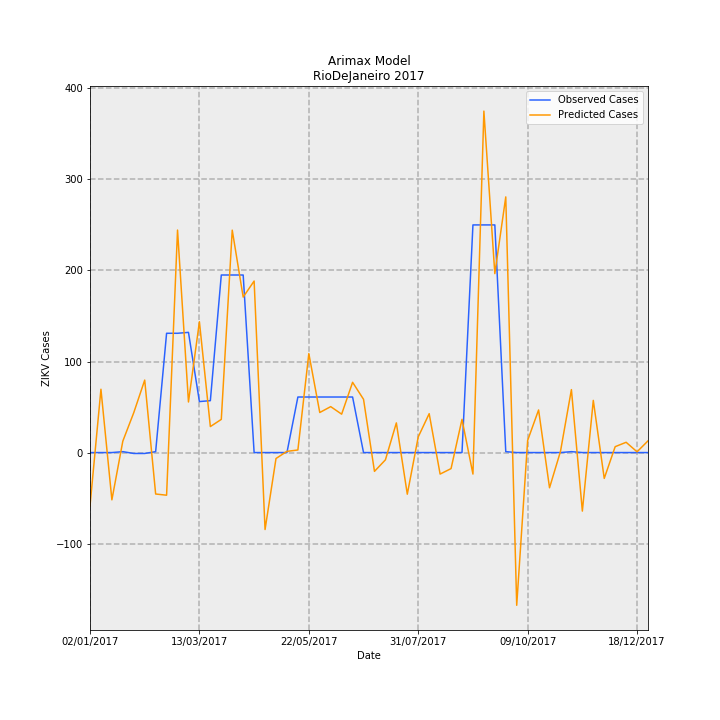

Source data for this figure (header and first rows):
Date, predictions_incidence, observed_incidence, Predicted Cases, Observed Cases, error
02/01/2017, -0.3508, 0.0, -58.66, 0.0, 58.66
09/01/2017, 0.416, 0.0, 69.55, 0.0, -69.55
16/01/2017, -0.3106, 0.0, -51.92, 0.0, 51.92
23/01/2017, 0.07509, 0.005981, 12.55, 1.0, -11.55
30/01/2017, 0.2621, -0.005981, 43.82, -1.0, -44.82
06/02/2017, 0.476, -0.005981, 79.58, -1.0, -80.58
13/02/2017, -0.2722, 0.005981, -45.51, 1.0, 46.51
20/02/2017, -0.2802, 0.7835, -46.84, 131.0, 177.8
27/02/2017, 1.462, 0.7835, 244.4, 131.0, -113.4
06/03/2017, 0.3322, 0.7895, 55.54, 132.0, 76.46
13/03/2017, 0.8594, 0.3349, 143.7, 56.0, -87.68
20/03/2017, 0.1707, 0.3409, 28.54, 57.0, 28.46
27/03/2017, 0.2179, 1.166, 36.44, 195.0, 158.6
03/04/2017, 1.461, 1.166, 244.2, 195.0, -49.24
10/04/2017, 1.021, 1.166, 170.7, 195.0, 24.25
17/04/2017, 1.127, 0.0, 188.4, 0.0, -188.4
24/04/2017, -0.5055, 0.0, -84.52, 0.0, 84.52
01/05/2017, -0.03906, 0.0, -6.531, 0.0, 6.531
08/05/2017, 0.007876, 0.0, 1.317, 0.0, -1.317
15/05/2017, 0.01694, 0.3649, 2.833, 61.0, 58.17
22/05/2017, 0.6502, 0.3649, 108.7, 61.0, -47.7
29/05/2017, 0.2632, 0.3649, 44, 61.0, 17
05/06/2017, 0.3017, 0.3649, 50.44, 61.0, 10.56
12/06/2017, 0.2522, 0.3649, 42.17, 61.0, 18.83
19/06/2017, 0.4615, 0.3649, 77.15, 61.0, -16.15
26/06/2017, 0.3498, 0.0, 58.49, 0.0, -58.49
03/07/2017, -0.1235, 0.0, -20.64, 0.0, 20.64
10/07/2017, -0.04786, 0.0, -8.002, 0.0, 8.002
17/07/2017, 0.1949, 0.0, 32.58, 0.0, -32.58
24/07/2017, -0.2735, 0.0, -45.73, 0.0, 45.73
31/07/2017, 0.1028, 0.0, 17.19, 0.0, -17.19
07/08/2017, 0.2554, 0.0, 42.7, 0.0, -42.7
14/08/2017, -0.1413, 0.0, -23.63, 0.0, 23.63
21/08/2017, -0.1053, 0.0, -17.61, 0.0, 17.61
28/08/2017, 0.2182, 0.0, 36.48, 0.0, -36.48
04/09/2017, -0.1412, 1.495, -23.61, 250.0, 273.6
11/09/2017, 2.243, 1.495, 375, 250.0, -125
18/09/2017, 1.175, 1.495, 196.5, 250.0, 53.5
25/09/2017, 1.679, 0.005981, 280.8, 1.0, -279.8
02/10/2017, -1.003, 0.0, -167.7, 0.0, 167.7
09/10/2017, 0.07981, 0.0, 13.34, 0.0, -13.34
16/10/2017, 0.2798, 0.0, 46.78, 0.0, -46.78
23/10/2017, -0.2314, 0.0, -38.68, 0.0, 38.68
30/10/2017, 0.007211, 0.0, 1.206, 0.0, -1.206
06/11/2017, 0.4136, 0.005981, 69.14, 1.0, -68.14
13/11/2017, -0.3845, 0.0, -64.29, 0.0, 64.29
20/11/2017, 0.3427, 0.0, 57.29, 0.0, -57.29
27/11/2017, -0.1697, 0.0, -28.38, 0.0, 28.38
04/12/2017, 0.03869, 0.0, 6.468, 0.0, -6.468
11/12/2017, 0.06749, 0.0, 11.28, 0.0, -11.28
18/12/2017, 0.004948, 0.0, 0.8272, 0.0, -0.8272
25/12/2017, 0.07683, 0.0, 12.84, 0.0, -12.84
